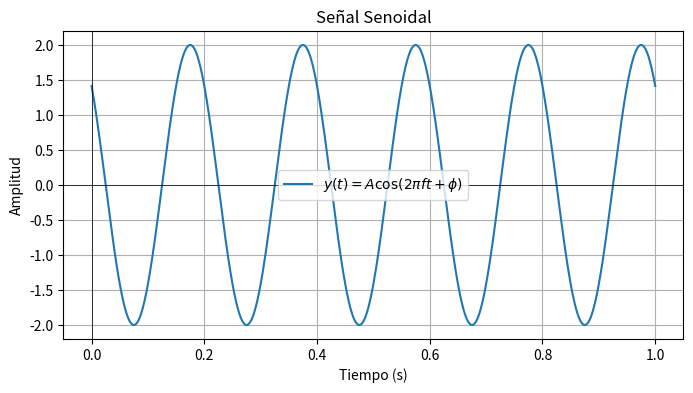

The matplotlib source for this figure:
import numpy as np
import matplotlib.pyplot as plt

# Parámetros de la señal
A = 2        # Amplitud
f = 5        # Frecuencia en Hz
phi = np.pi/4  # Fase en radianes
t = np.linspace(0, 1, 1000)  # Tiempo de 0 a 1 seg con 1000 muestras

# Señal
y = A * np.cos(2 * np.pi * f * t + phi)

# Graficación
plt.figure(figsize=(8,4))
plt.plot(t, y, label=r'$y(t) = A \cos(2\pi f t + \phi)$')
plt.axhline(0, color='black', linewidth=0.5)  # Línea en y=0
plt.axvline(0, color='black', linewidth=0.5)  # Línea en t=0
plt.xlabel('Tiempo (s)')
plt.ylabel('Amplitud')
plt.title('Señal Senoidal')
plt.legend()
plt.grid()
plt.show()
